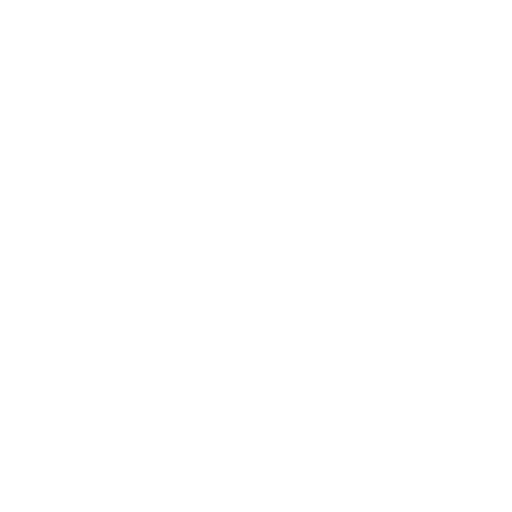
t = 0.00 s
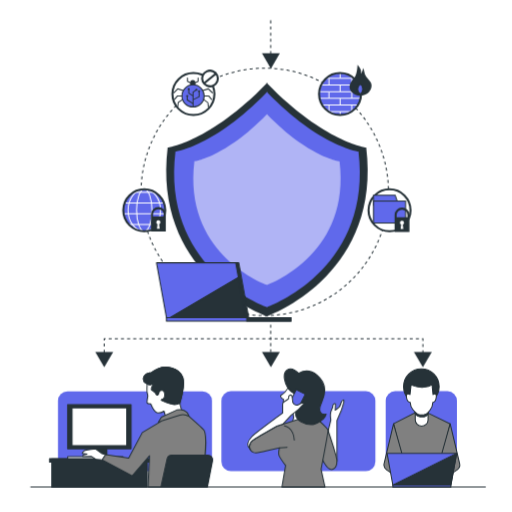
t = 1.00 s
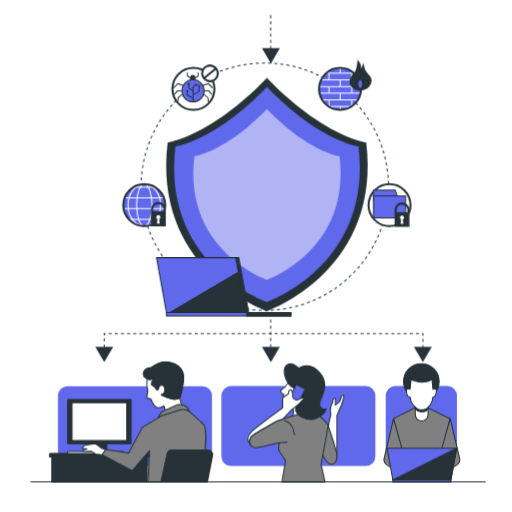
t = 2.50 s
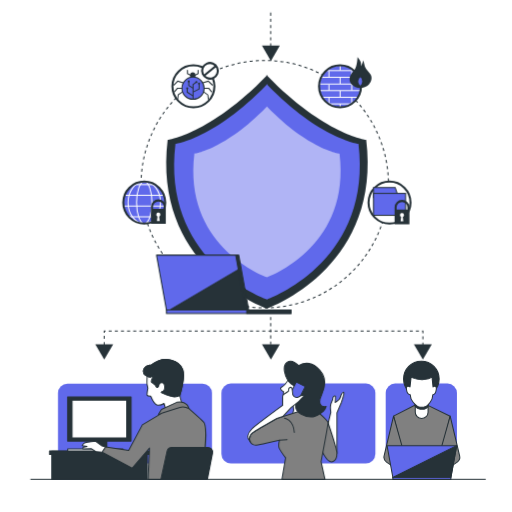
t = 3.25 s
t = 4.75 s: frame unchanged from t = 3.25 s, image omitted
t = 5.50 s: frame unchanged from t = 2.50 s, image omitted

The animated SVG that drew these frames (rendered in a browser with its animation timeline set to each time). Animation: 5 CSS @keyframes rules; one cycle of 7.00 s, repeats indefinitely.

<svg class="animated" id="freepik_stories-endpoint" xmlns="http://www.w3.org/2000/svg" viewBox="0 0 500 500" version="1.1" xmlns:xlink="http://www.w3.org/1999/xlink" xmlns:svgjs="http://svgjs.com/svgjs"><style>svg#freepik_stories-endpoint:not(.animated) .animable {opacity: 0;}svg#freepik_stories-endpoint.animated #freepik--character-4--inject-2 {animation: 1s 1 forwards cubic-bezier(.36,-0.01,.5,1.38) slideLeft,6s Infinite  linear floating;animation-delay: 0s,1s;}svg#freepik_stories-endpoint.animated #freepik--character-3--inject-2 {animation: 1s 1 forwards cubic-bezier(.36,-0.01,.5,1.38) slideUp,6s Infinite  linear floating;animation-delay: 0s,1s;}svg#freepik_stories-endpoint.animated #freepik--characters-2--inject-2 {animation: 1s 1 forwards cubic-bezier(.36,-0.01,.5,1.38) slideRight,6s Infinite  linear floating;animation-delay: 0s,1s;}svg#freepik_stories-endpoint.animated #freepik--Shield--inject-2 {animation: 1s 1 forwards cubic-bezier(.36,-0.01,.5,1.38) zoomIn,6s Infinite  linear floating;animation-delay: 0s,1s;}svg#freepik_stories-endpoint.animated #freepik--Device--inject-2 {animation: 1s 1 forwards cubic-bezier(.36,-0.01,.5,1.38) slideRight,6s Infinite  linear floating;animation-delay: 0s,1s;}            @keyframes slideLeft {                0% {                    opacity: 0;                    transform: translateX(-30px);                }                100% {                    opacity: 1;                    transform: translateX(0);                }            }                    @keyframes floating {                0% {                    opacity: 1;                    transform: translateY(0px);                }                50% {                    transform: translateY(-10px);                }                100% {                    opacity: 1;                    transform: translateY(0px);                }            }                    @keyframes slideUp {                0% {                    opacity: 0;                    transform: translateY(30px);                }                100% {                    opacity: 1;                    transform: inherit;                }            }                    @keyframes slideRight {                0% {                    opacity: 0;                    transform: translateX(30px);                }                100% {                    opacity: 1;                    transform: translateX(0);                }            }                    @keyframes zoomIn {                0% {                    opacity: 0;                    transform: scale(0.5);                }                100% {                    opacity: 1;                    transform: scale(1);                }            }        .animator-hidden { display: none; }</style><g id="freepik--background-simple--inject-2" class="animable animator-hidden" style="transform-origin: 258.181px 240.284px;"><path d="M202.22,15c-34,5.45-66.68,17.42-94.14,38.58-40.18,31-62.47,77.28-64.79,127.63-1.54,33.24,6.4,65.65,16,97.21,12.33,40.6,20.29,86.85,46,121.55,40.09,54,117.59,76.78,182.4,67.11,41.87-6.24,86.11-30,99-73,4.77-15.91,7.1-33,15.25-47.71,9.76-17.62,27.48-27.91,40.93-42.26,16.61-17.72,23.31-39.8,27.45-63.16,9.59-54.16-4.58-113.7-37.65-157.66-36.12-48-94.75-65.55-152.07-70.56C254.89,10.43,228.18,10.79,202.22,15Z" style="fill: #6069EB; transform-origin: 258.181px 240.284px;" id="elokoysokqvh" class="animable"></path><g id="elzyruo7tyxhf"><path d="M202.22,15c-34,5.45-66.68,17.42-94.14,38.58-40.18,31-62.47,77.28-64.79,127.63-1.54,33.24,6.4,65.65,16,97.21,12.33,40.6,20.29,86.85,46,121.55,40.09,54,117.59,76.78,182.4,67.11,41.87-6.24,86.11-30,99-73,4.77-15.91,7.1-33,15.25-47.71,9.76-17.62,27.48-27.91,40.93-42.26,16.61-17.72,23.31-39.8,27.45-63.16,9.59-54.16-4.58-113.7-37.65-157.66-36.12-48-94.75-65.55-152.07-70.56C254.89,10.43,228.18,10.79,202.22,15Z" style="fill: rgb(255, 255, 255); opacity: 0.7; transform-origin: 258.181px 240.284px;" class="animable" id="elh4t78ww8lx4"></path></g></g><g id="freepik--character-4--inject-2" class="animable animator-active" style="transform-origin: 411.959px 417.885px;"><rect x="376.65" y="382.06" width="69.56" height="78.01" rx="9.25" style="fill: #6069EB; transform-origin: 411.43px 421.065px;" id="elsjaq5hitlc" class="animable"></rect><circle cx="411.46" cy="377.57" r="17.39" style="fill: rgb(38, 50, 56); stroke: rgb(38, 50, 56); stroke-linecap: round; stroke-linejoin: round; transform-origin: 411.46px 377.57px;" id="elbrtnsn41nod" class="animable"></circle><polygon points="408.5 401.41 384.31 413.85 394.91 455.55 429.47 455.55 439.6 413.85 414.26 401.64 408.5 401.41" style="fill: gray; stroke: rgb(38, 50, 56); stroke-linecap: round; stroke-linejoin: round; transform-origin: 411.955px 428.48px;" id="el2lint22pbq1" class="animable"></polygon><path d="M384.31,413.85l-9.23,38.84a5.64,5.64,0,0,0,2.3,6l12.23,8.4H397l-8.75-15.44,4.38-8.29Z" style="fill: gray; stroke: rgb(38, 50, 56); stroke-linecap: round; stroke-linejoin: round; transform-origin: 385.959px 440.47px;" id="elf35szjqbde" class="animable"></path><path d="M439.6,413.85l9.24,38.84a5.66,5.66,0,0,1-2.3,6l-12.23,8.4h-7.38l8.76-15.44-4.38-8.29Z" style="fill: gray; stroke: rgb(38, 50, 56); stroke-linecap: round; stroke-linejoin: round; transform-origin: 437.965px 440.47px;" id="eleoxjrnqc3yw" class="animable"></path><path d="M411.73,416.16h0a6.22,6.22,0,0,1-6.22-6.22V394.73H418v15.21A6.23,6.23,0,0,1,411.73,416.16Z" style="fill: rgb(255, 255, 255); stroke: rgb(38, 50, 56); stroke-linecap: round; stroke-linejoin: round; transform-origin: 411.755px 405.445px;" id="elo2g8g3oz51" class="animable"></path><path d="M405.51,404.45a9.47,9.47,0,0,0,4.76,2.61h0a15.85,15.85,0,0,0,1.87.1,19.19,19.19,0,0,0,2.05-.1V407a7.72,7.72,0,0,0,3.76-2.29v-10H405.51Z" style="fill: rgb(38, 50, 56); stroke: rgb(38, 50, 56); stroke-linecap: round; stroke-linejoin: round; transform-origin: 411.73px 400.935px;" id="eldiegiiz2zjo" class="animable"></path><path d="M422.87,385.29l-1.05-9.91c-1.8,2.14-6.9,2.75-9.68,2.92-3.06-.17-8.65-.78-10.62-2.92l-1.16,9.91s-4.14-2.54-3.45,2.53,3.68,5.07,3.68,5.07a11.84,11.84,0,0,0,3,7.6c1.65,2,4.4,4.36,6.68,4.6h0a14.83,14.83,0,0,0,1.87.09,17.93,17.93,0,0,0,2.05-.09V405c2-.28,4.31-2.65,5.74-4.55a12.6,12.6,0,0,0,2.73-7.6s2.73,0,3.36-5.07S422.87,385.29,422.87,385.29Z" style="fill: rgb(255, 255, 255); stroke: rgb(38, 50, 56); stroke-linecap: round; stroke-linejoin: round; transform-origin: 411.462px 390.281px;" id="elia68xew0h98" class="animable"></path><rect x="383.62" y="473.75" width="56.67" height="1.84" style="fill: #6069EB; stroke: rgb(38, 50, 56); stroke-linecap: round; stroke-linejoin: round; transform-origin: 411.955px 474.67px;" id="ele5vleohs5yi" class="animable"></rect><polygon points="440.3 473.75 383.62 473.75 377.96 442.65 445.96 442.65 440.3 473.75" style="fill: #6069EB; stroke: rgb(38, 50, 56); stroke-linecap: round; stroke-linejoin: round; transform-origin: 411.96px 458.2px;" id="elgi36wtqrfoe" class="animable"></polygon><polygon points="440.3 473.75 445.96 442.65 383.62 473.75 440.3 473.75" style="fill: rgb(38, 50, 56); stroke: rgb(38, 50, 56); stroke-linecap: round; stroke-linejoin: round; transform-origin: 414.79px 458.2px;" id="elgcnwcgiyd6t" class="animable"></polygon></g><g id="freepik--character-3--inject-2" class="animable" style="transform-origin: 291.42px 417.944px;"><rect x="216.23" y="382.06" width="150.38" height="78.01" rx="9.25" style="fill: #6069EB; transform-origin: 291.42px 421.065px;" id="elg6hdpy4fk6" class="animable"></rect><path d="M281.75,377s-.28,2.55-3.4,5.95-4.82,2.55-4.26,4.25,2.84,2.84,2.84,2.84-.85,10.21.85,12.19,8.5,1.13,8.5,1.13,1.14,4.82-.28,7.94-1.13,4.54-1.13,4.54,11.9-2.84,14.17-5.1-1.41-14.18,1.14-24.39S285.15,373.26,281.75,377Z" style="fill: rgb(255, 255, 255); stroke: rgb(38, 50, 56); stroke-linecap: round; stroke-linejoin: round; transform-origin: 287.208px 395.635px;" id="el0pmg98jy9e7" class="animable"></path><path d="M329.09,450.09v-39.4l4.26-9.93s2.55-7.37,2.55-9.07-1.14-1.42-2.27.85-1.13,3.69-2.27,4.82a42.23,42.23,0,0,1-4,3.12s.29-4.82.29-5.67-1.42-1.14-2.27.57.57.85-1.42,4.53-.85,10.21-.85,10.21-5.95,24.95-7.37,29.2-.85,9.64,5.67,12.47S329.09,450.09,329.09,450.09Z" style="fill: rgb(255, 255, 255); stroke: rgb(38, 50, 56); stroke-linecap: round; stroke-linejoin: round; transform-origin: 325.501px 421.658px;" id="elerw0p9zufd9" class="animable"></path><path d="M320.31,420s8.78,26,8.78,30c0,7.37-4,9.64-7.37,7.94S314.07,447,314.07,447,318,421.74,320.31,420Z" style="fill: gray; stroke: rgb(38, 50, 56); stroke-linecap: round; stroke-linejoin: round; transform-origin: 321.58px 439.238px;" id="el7804q8z0avq" class="animable"></path><path d="M247.73,441.87s2.27.85,6.52-.28S273,437.33,273,437.33s-1.42,5.39-.28,7.94,6.23,9.36,6.23,9.36l-3.58,21h42l-3.79-17.28s7.09-37.14,6.81-38.27-8.51-9.92-11.63-11.06-14.46-.56-14.46-.56l-23.81,7.65S250.56,427.41,246.88,430,241.77,439,247.73,441.87Z" style="fill: gray; stroke: rgb(38, 50, 56); stroke-linecap: round; stroke-linejoin: round; transform-origin: 282.042px 441.971px;" id="elh8wdt8n8tke" class="animable"></path><line x1="272.96" y1="437.33" x2="280.33" y2="436.77" style="fill: none; stroke: rgb(38, 50, 56); stroke-linecap: round; stroke-linejoin: round; transform-origin: 276.645px 437.05px;" id="ela2gl139yhfs" class="animable"></line><path d="M277.78,415.79s8.79,1.13,9.64,13.89" style="fill: none; stroke: rgb(38, 50, 56); stroke-linecap: round; stroke-linejoin: round; transform-origin: 282.6px 422.735px;" id="elwpcfixqa8up" class="animable"></path><path d="M291.67,364.47s-6.24-6.8-11.34-3.12-2,13,.85,17.58,8.79,6.52,9.64,7.94-2,12.47-2,18.15,9.07,9.63,15,9.63,12.76-5.95,13.61-7.65a21.72,21.72,0,0,0,1.13-2.55s-5.67,1.42-6.23-4.25,4.82-9.36,4.82-19.28S305.28,357.1,291.67,364.47Z" style="fill: rgb(38, 50, 56); stroke: rgb(38, 50, 56); stroke-linecap: round; stroke-linejoin: round; transform-origin: 298.082px 387.454px;" id="elt572bcauoe" class="animable"></path><g id="elt0qehz0vgcb"><rect x="284.58" y="381.77" width="9.92" height="18.71" style="fill: #6069EB; stroke: rgb(38, 50, 56); stroke-linecap: round; stroke-linejoin: round; transform-origin: 289.54px 391.125px; transform: rotate(26.86deg);" class="animable" id="el73c89dlf85o"></rect></g><path d="M246.88,430c3.68-2.55,23.53-13.89,23.53-13.89l5.81-1.86c4.75-5,8.36-8.91,8.36-8.91s7.37-5.67,7.94-6.52a38.71,38.71,0,0,1,3.4-3.69c1.14-1.13,2-1.7-.56-1.42s-4,2-6,2-3.4-2.84-3.4-2.84-.57-6.8-1.42-7.08-2.55.56-2.55,1.7a7,7,0,0,1-.28,2,41,41,0,0,0-4.82,3.4c-1.14,1.14-.85,2.27-.85,3.69v6.8s-27.12,19.94-30,23c-6.51,6.72-3.73,10.29-1.81,12.23C242.84,435.46,244.3,431.75,246.88,430Z" style="fill: rgb(255, 255, 255); stroke: rgb(38, 50, 56); stroke-linecap: round; stroke-linejoin: round; transform-origin: 269.497px 412.173px;" id="elpwnw8upi8g" class="animable"></path></g><g id="freepik--characters-2--inject-2" class="animable" style="transform-origin: 127.978px 417.078px;"><rect x="56.59" y="382.06" width="150.38" height="78.01" rx="9.25" style="fill: #6069EB; transform-origin: 131.78px 421.065px;" id="elh7ftv1dhblv" class="animable"></rect><rect x="50.54" y="448.06" width="93.25" height="27.53" style="fill: rgb(38, 50, 56); stroke: rgb(38, 50, 56); stroke-linecap: round; stroke-linejoin: round; transform-origin: 97.165px 461.825px;" id="elm89280uo0v" class="animable"></rect><rect x="92.67" y="436.52" width="11.67" height="12.33" style="fill: rgb(38, 50, 56); stroke: rgb(38, 50, 56); stroke-linecap: round; stroke-linejoin: round; transform-origin: 98.505px 442.685px;" id="elq98uytmo2dk" class="animable"></rect><rect x="66" y="395.19" width="62" height="43" style="fill: rgb(38, 50, 56); stroke: rgb(38, 50, 56); stroke-linecap: round; stroke-linejoin: round; transform-origin: 97px 416.69px;" id="elkto2cl9oa5g" class="animable"></rect><rect x="70.33" y="398.19" width="53.35" height="37" style="fill: rgb(255, 255, 255); stroke: rgb(38, 50, 56); stroke-linecap: round; stroke-linejoin: round; transform-origin: 97.005px 416.69px;" id="elhug7y8g9b6e" class="animable"></rect><rect x="66.12" y="446" width="54.03" height="2.33" style="fill: rgb(255, 255, 255); stroke: rgb(38, 50, 56); stroke-linecap: round; stroke-linejoin: round; transform-origin: 93.135px 447.165px;" id="eltni21hgyumq" class="animable"></rect><rect x="48.33" y="447.86" width="97.67" height="3.33" style="fill: rgb(38, 50, 56); stroke: rgb(38, 50, 56); stroke-linecap: round; stroke-linejoin: round; transform-origin: 97.165px 449.525px;" id="elkjfywwwtcrc" class="animable"></rect><path d="M147.88,363.87s-6.66.35-7.72,4.91,3.51,6,3.51,6-.35,7.37,0,8.42a29.32,29.32,0,0,1,.7,3.5s-1.05,5.61-.7,6.67,3.51,1.05,3.51,1.05,3.5,8.41,6.66,8.77,6.31-1.76,6.31-1.76L161.9,407s17.54-5.61,16.49-5.26-2.81-8.06-2.81-8.06,5.61-17.18,2.81-25.25S160.85,353.35,147.88,363.87Z" style="fill: rgb(255, 255, 255); stroke: rgb(38, 50, 56); stroke-linecap: round; stroke-linejoin: round; transform-origin: 159.587px 382.778px;" id="elazhopnb28vb" class="animable"></path><path d="M159.1,389.47a2.41,2.41,0,0,0-1.75,1.4s9.81,4.56,13.32,4.21a21.19,21.19,0,0,0,4.94-1.27l0-.13s5.61-17.18,2.81-25.25-17.54-15.08-30.51-4.56c0,0-6.66.35-7.72,4.91s3.51,6,3.51,6,2.45,1.4,3.51,1.05A13.21,13.21,0,0,0,150,374s-3.15,6-2.1,6.66,3.86,3.16,3.86,3.16,1.4,3.15,2.45,1.75.55-1.62,1.4-3.15a2.73,2.73,0,0,1,4.94,1C161.23,386.3,160.5,389.12,159.1,389.47Z" style="fill: rgb(38, 50, 56); stroke: rgb(38, 50, 56); stroke-linecap: round; stroke-linejoin: round; transform-origin: 159.617px 376.827px;" id="ell8jx87kkyp8" class="animable"></path><path d="M172.67,400.33l-15,7-3,5,26.66-6.67,3.34,1S182.67,398,172.67,400.33Z" style="fill: gray; stroke: rgb(38, 50, 56); stroke-linecap: round; stroke-linejoin: round; transform-origin: 169.67px 406.131px;" id="el8s3j8aoq6bc" class="animable"></path><path d="M146,445l-1.27,30.6H196.5c1.1-7.07,7.09-47.36,2.83-55.26-.85-1.58-14.66-13.67-14.66-13.67s-4.67-2.67-9-1.33-17,5.33-17,5.33L139,422.33l-13.33,25L103,444l-3.33,5L129,464.66Z" style="fill: gray; stroke: rgb(38, 50, 56); stroke-linecap: round; stroke-linejoin: round; transform-origin: 150.255px 440.282px;" id="eltj2t84einwf" class="animable"></path><path d="M99.67,443l-6.34-4.66s-10,1-11.33,2a4.68,4.68,0,0,0-1.67,2.33l4.67.67-4,1V446l8-.33,5,3,5.67.33,3.33-5Z" style="fill: rgb(255, 255, 255); stroke: rgb(38, 50, 56); stroke-linecap: round; stroke-linejoin: round; transform-origin: 91.665px 443.67px;" id="elbjaxlxmxvjj" class="animable"></path><path d="M202.54,475.59l5-25.65a4.71,4.71,0,0,0-4.62-5.61H167.78a4.69,4.69,0,0,0-4.59,3.69l-6.07,27.57Z" style="fill: rgb(38, 50, 56); stroke: rgb(38, 50, 56); stroke-linecap: round; stroke-linejoin: round; transform-origin: 182.373px 459.96px;" id="elxk7dybha5z" class="animable"></path></g><g id="freepik--Shield--inject-2" class="animable" style="transform-origin: 252.005px 247.715px;"><line x1="264.29" y1="19.84" x2="264.29" y2="64.49" style="fill: none; stroke: rgb(38, 50, 56); stroke-miterlimit: 10; stroke-dasharray: 3; transform-origin: 264.29px 42.165px;" id="elvi5b35xcedk" class="animable"></line><polygon points="264.5 67.03 273.23 51.9 255.76 51.9 264.5 67.03" style="fill: rgb(38, 50, 56); transform-origin: 264.495px 59.465px;" id="elnwyx8e4wsc" class="animable"></polygon><circle cx="258.49" cy="187.32" r="120.79" style="fill: none; stroke: rgb(38, 50, 56); stroke-miterlimit: 10; stroke-dasharray: 3.01178, 3.01178; transform-origin: 258.49px 187.32px;" id="elq3mo9uysy1" class="animable"></circle><line x1="264.29" y1="317.01" x2="264.29" y2="349.69" style="fill: none; stroke: rgb(38, 50, 56); stroke-miterlimit: 10; stroke-dasharray: 3; transform-origin: 264.29px 333.35px;" id="el2cae0cb91d8" class="animable"></line><polyline points="101.73 350.44 101.73 330.78 412.93 330.78 412.93 356.03" style="fill: none; stroke: rgb(38, 50, 56); stroke-miterlimit: 10; stroke-dasharray: 3; transform-origin: 257.33px 343.405px;" id="elkobdmsxlfc" class="animable"></polyline><polygon points="101.75 358.72 110.48 343.59 93.01 343.59 101.75 358.72" style="fill: rgb(38, 50, 56); transform-origin: 101.745px 351.155px;" id="elpfc8mdsk7gj" class="animable"></polygon><polygon points="264.5 358.72 273.23 343.59 255.76 343.59 264.5 358.72" style="fill: rgb(38, 50, 56); transform-origin: 264.495px 351.155px;" id="elx73lo5jjzbd" class="animable"></polygon><polygon points="412.89 358.72 421.63 343.59 404.16 343.59 412.89 358.72" style="fill: rgb(38, 50, 56); transform-origin: 412.895px 351.155px;" id="eluhbqw5h2ns" class="animable"></polygon><path d="M357.58,144S316.63,138.66,261,81.41v-.79l-.39.39-.38-.39v.79C204.64,138.66,163.68,144,163.68,144c-14.59,119.92,86.75,161,96.57,164.72V309l.38-.14.39.14v-.28C270.84,305,372.18,263.87,357.58,144Z" style="fill: rgb(38, 50, 56); transform-origin: 260.631px 194.81px;" id="elt15kxfh3ue" class="animable"></path><path d="M350,147.91S312.27,143,261,90.23V89.5l-.36.37-.35-.37v.73c-51.28,52.8-89,57.68-89,57.68-13.46,110.58,80,148.49,89,151.9v.26l.35-.13.36.13v-.26C270.05,296.4,363.49,258.49,350,147.91Z" style="fill: #6069EB; transform-origin: 260.648px 194.785px;" id="elbgnl8u8xm8h" class="animable"></path><g id="elvxcjbz22eu"><path d="M331.54,157.61s-30-3.87-70.63-45.75v-.57c-.09.09-.18.19-.28.28l-.28-.28v.57c-40.67,41.88-70.62,45.75-70.62,45.75-10.68,87.7,63.44,117.77,70.62,120.47v.21l.28-.11.28.11v-.21C268.1,275.38,342.21,245.31,331.54,157.61Z" style="fill: rgb(255, 255, 255); opacity: 0.5; transform-origin: 260.634px 194.79px;" class="animable" id="eld2ygfg74ze"></path></g><circle cx="188.83" cy="91.79" r="20.5" style="fill: rgb(255, 255, 255); stroke: rgb(38, 50, 56); stroke-miterlimit: 10; stroke-width: 2px; transform-origin: 188.83px 91.79px;" id="eluvxb7qlmjv" class="animable"></circle><path d="M190.77,86.42h-5.16V80.74a2.59,2.59,0,0,1,2.58-2.58h0a2.58,2.58,0,0,1,2.58,2.58Z" style="fill: rgb(38, 50, 56); transform-origin: 188.19px 82.29px;" id="elhdi15xotpk6" class="animable"></path><path d="M187.42,82.28a.53.53,0,0,1-.24-.06l-4.38-2.33a.48.48,0,0,1-.27-.44V76.1a.5.5,0,0,1,.5-.5.5.5,0,0,1,.5.5v3.05l4.12,2.18a.5.5,0,0,1-.23,1Z" style="fill: rgb(38, 50, 56); transform-origin: 185.288px 78.9714px;" id="els84re2u3vm" class="animable"></path><path d="M189,82.28a.5.5,0,0,1-.24-1l4.12-2.18V76.1a.5.5,0,0,1,.5-.5.5.5,0,0,1,.5.5v3.35a.49.49,0,0,1-.26.44l-4.39,2.33A.46.46,0,0,1,189,82.28Z" style="fill: rgb(38, 50, 56); transform-origin: 191.124px 78.9469px;" id="elkkq5d7g9ayf" class="animable"></path><circle cx="188.45" cy="93.64" r="10.84" style="fill: #6069EB; stroke: rgb(38, 50, 56); stroke-miterlimit: 10; transform-origin: 188.45px 93.64px;" id="el49vns7f2lra" class="animable"></circle><path d="M169.62,91.05a.51.51,0,0,1-.36-.15.51.51,0,0,1,0-.71l3.87-3.87a.51.51,0,0,1,.5-.12l5.28,1.55a.5.5,0,0,1-.28,1l-5-1.47L170,90.9A.5.5,0,0,1,169.62,91.05Z" style="fill: rgb(38, 50, 56); transform-origin: 174.203px 88.6144px;" id="eligr7wktsoi" class="animable"></path><path d="M170.39,97.5a.5.5,0,0,1-.38-.82l2.84-3.36a.49.49,0,0,1,.38-.18h4.38a.5.5,0,0,1,.5.5.5.5,0,0,1-.5.5h-4.15l-2.69,3.18A.49.49,0,0,1,170.39,97.5Z" style="fill: rgb(38, 50, 56); transform-origin: 174.002px 95.32px;" id="el6npfxbijjb3" class="animable"></path><path d="M173.49,104.72h-.07a.51.51,0,0,1-.43-.56l.52-4.13a.51.51,0,0,1,.2-.35l4.06-2.85a.51.51,0,0,1,.7.12.5.5,0,0,1-.12.7l-3.88,2.73-.49,3.9A.5.5,0,0,1,173.49,104.72Z" style="fill: rgb(38, 50, 56); transform-origin: 175.775px 100.73px;" id="elzzls36cocu" class="animable"></path><path d="M207.29,91.05a.51.51,0,0,1-.36-.15l-3.66-3.66-5,1.52a.5.5,0,1,1-.29-1l5.3-1.6a.49.49,0,0,1,.5.12l3.87,3.87a.51.51,0,0,1,0,.71A.5.5,0,0,1,207.29,91.05Z" style="fill: rgb(38, 50, 56); transform-origin: 202.698px 88.5928px;" id="elwpr2li5yilg" class="animable"></path><path d="M206.51,97.5a.49.49,0,0,1-.38-.18l-2.69-3.18h-4.15a.5.5,0,0,1-.5-.5.5.5,0,0,1,.5-.5h4.38a.53.53,0,0,1,.39.18l2.83,3.36a.49.49,0,0,1-.06.7A.47.47,0,0,1,206.51,97.5Z" style="fill: rgb(38, 50, 56); transform-origin: 202.9px 95.32px;" id="elns58suac89" class="animable"></path><path d="M203.41,104.72a.5.5,0,0,1-.49-.44l-.49-3.91-3.85-2.77a.5.5,0,1,1,.58-.81l4,2.9a.51.51,0,0,1,.21.34l.51,4.13a.5.5,0,0,1-.43.56Z" style="fill: rgb(38, 50, 56); transform-origin: 201.109px 100.695px;" id="elec56k8a5ace" class="animable"></path><polygon points="188.95 104.48 187.95 104.48 187.95 89.68 191.25 87.3 191.84 88.11 188.95 90.2 188.95 104.48" style="fill: rgb(38, 50, 56); transform-origin: 189.895px 95.89px;" id="el2xwen19mwed" class="animable"></polygon><polygon points="188.93 97.7 188.49 96.81 193.88 94.11 193.88 89.26 194.88 89.26 194.88 94.73 188.93 97.7" style="fill: rgb(38, 50, 56); transform-origin: 191.685px 93.48px;" id="el649bfggbzim" class="animable"></polygon><polygon points="188.19 94.07 183.82 91.34 183.82 86.94 184.82 86.94 184.82 90.79 188.72 93.22 188.19 94.07" style="fill: rgb(38, 50, 56); transform-origin: 186.27px 90.505px;" id="elk3x9bh5ufve" class="animable"></polygon><polygon points="188.18 101.55 182.27 97.79 182.27 93.9 183.27 93.9 183.27 97.24 188.72 100.7 188.18 101.55" style="fill: rgb(38, 50, 56); transform-origin: 185.495px 97.725px;" id="elrvbduq23i5n" class="animable"></polygon><circle cx="184.25" cy="86.98" r="1.02" style="fill: rgb(38, 50, 56); transform-origin: 184.25px 86.98px;" id="elfydr8hgup7i" class="animable"></circle><circle cx="191.74" cy="87.64" r="1.02" style="fill: rgb(38, 50, 56); transform-origin: 191.74px 87.64px;" id="elfg4626zpcti" class="animable"></circle><path d="M195.31,89.16a1,1,0,1,1-1-1A1,1,0,0,1,195.31,89.16Z" style="fill: rgb(38, 50, 56); transform-origin: 194.31px 89.16px;" id="ellcerikgrgsq" class="animable"></path><path d="M183.8,93.76a1,1,0,1,1-1-1A1,1,0,0,1,183.8,93.76Z" style="fill: rgb(38, 50, 56); transform-origin: 182.8px 93.76px;" id="elsxlzsni6fcg" class="animable"></path><g id="elalpmrtoz67j"><circle cx="205" cy="76.62" r="7.67" style="fill: rgb(255, 255, 255); stroke: rgb(38, 50, 56); stroke-miterlimit: 10; stroke-width: 2px; transform-origin: 205px 76.62px; transform: rotate(-68.81deg);" class="animable" id="ela1gqlezhrrh"></circle></g><line x1="199.33" y1="81.29" x2="210.67" y2="71.95" style="fill: none; stroke: rgb(38, 50, 56); stroke-miterlimit: 10; stroke-width: 2px; transform-origin: 205px 76.62px;" id="elbrhozus5mr" class="animable"></line><circle cx="332.02" cy="91.79" r="20.5" style="fill: #6069EB; transform-origin: 332.02px 91.79px;" id="el5mt7ajq0h86" class="animable"></circle><path d="M343.44,108.86l-.15.09" style="fill: none; stroke: rgb(255, 255, 255); stroke-miterlimit: 10; transform-origin: 343.365px 108.905px;" id="elk9ut8gnqhic" class="animable"></path><path d="M320.92,109a20.42,20.42,0,0,0,11.19,3.34" style="fill: none; stroke: rgb(255, 255, 255); stroke-miterlimit: 10; transform-origin: 326.515px 110.67px;" id="el74n793mmje4" class="animable"></path><path d="M350.58,83a20.61,20.61,0,0,0-4.9-6.5" style="fill: none; stroke: rgb(255, 255, 255); stroke-miterlimit: 10; transform-origin: 348.13px 79.75px;" id="el5jvu2x7o6pg" class="animable"></path><path d="M343.29,109a20.39,20.39,0,0,1-11.18,3.34" style="fill: none; stroke: rgb(255, 255, 255); stroke-miterlimit: 10; transform-origin: 337.7px 110.67px;" id="elkcts3jfbj1k" class="animable"></path><path d="M343.44,108.86a20.57,20.57,0,0,0,6.15-6.41" style="fill: none; stroke: rgb(255, 255, 255); stroke-miterlimit: 10; transform-origin: 346.515px 105.655px;" id="elh2f4vl5jcu" class="animable"></path><path d="M349.59,102.45a20.17,20.17,0,0,0,2.59-6.5" style="fill: none; stroke: rgb(255, 255, 255); stroke-miterlimit: 10; transform-origin: 350.885px 99.2px;" id="elsp5ktkcjf1" class="animable"></path><path d="M320.92,109a20.58,20.58,0,0,1-6.3-6.5" style="fill: none; stroke: rgb(255, 255, 255); stroke-miterlimit: 10; transform-origin: 317.77px 105.75px;" id="eln19odsuq74" class="animable"></path><path d="M318.53,76.45a20.42,20.42,0,0,1,13.58-5.16" style="fill: none; stroke: rgb(255, 255, 255); stroke-miterlimit: 10; transform-origin: 325.32px 73.87px;" id="elbskaudvhl55" class="animable"></path><path d="M345.68,76.45a20.42,20.42,0,0,0-13.57-5.16" style="fill: none; stroke: rgb(255, 255, 255); stroke-miterlimit: 10; transform-origin: 338.895px 73.87px;" id="ele123rutoj6n" class="animable"></path><path d="M352.18,96a20.38,20.38,0,0,0,.43-4.16,20.14,20.14,0,0,0-.15-2.34" style="fill: none; stroke: rgb(255, 255, 255); stroke-miterlimit: 10; transform-origin: 352.395px 92.75px;" id="el815zaf0be2" class="animable"></path><path d="M350.58,83a20.15,20.15,0,0,1,1.88,6.5" style="fill: none; stroke: rgb(255, 255, 255); stroke-miterlimit: 10; transform-origin: 351.52px 86.25px;" id="elndbwsm2ilv" class="animable"></path><path d="M312,96a20.38,20.38,0,0,1-.42-4.16,20.14,20.14,0,0,1,.14-2.34" style="fill: none; stroke: rgb(255, 255, 255); stroke-miterlimit: 10; transform-origin: 311.79px 92.75px;" id="el73lyyuvei59" class="animable"></path><path d="M318.53,76.45a20.61,20.61,0,0,0-4.9,6.5" style="fill: none; stroke: rgb(255, 255, 255); stroke-miterlimit: 10; transform-origin: 316.08px 79.7px;" id="elg9hvm97m7t" class="animable"></path><path d="M313.63,83a20.41,20.41,0,0,0-1.88,6.5" style="fill: none; stroke: rgb(255, 255, 255); stroke-miterlimit: 10; transform-origin: 312.69px 86.25px;" id="elkzj0xz61ppj" class="animable"></path><path d="M312,96a20.4,20.4,0,0,0,2.59,6.5" style="fill: none; stroke: rgb(255, 255, 255); stroke-miterlimit: 10; transform-origin: 313.295px 99.25px;" id="el70dlh4mfeeu" class="animable"></path><line x1="332.11" y1="76.45" x2="345.68" y2="76.45" style="fill: none; stroke: rgb(255, 255, 255); stroke-miterlimit: 10; transform-origin: 338.895px 76.45px;" id="eldt3ertkyk2l" class="animable"></line><line x1="318.53" y1="76.45" x2="332.11" y2="76.45" style="fill: none; stroke: rgb(255, 255, 255); stroke-miterlimit: 10; transform-origin: 325.32px 76.45px;" id="el9ica80o4dze" class="animable"></line><line x1="350.58" y1="82.95" x2="313.63" y2="82.95" style="fill: none; stroke: rgb(255, 255, 255); stroke-miterlimit: 10; transform-origin: 332.105px 82.95px;" id="elet9y5u7wx7" class="animable"></line><line x1="352.46" y1="89.45" x2="311.75" y2="89.45" style="fill: none; stroke: rgb(255, 255, 255); stroke-miterlimit: 10; transform-origin: 332.105px 89.45px;" id="ellt0v8bbjya" class="animable"></line><line x1="343.44" y1="95.95" x2="352.18" y2="95.95" style="fill: none; stroke: rgb(255, 255, 255); stroke-miterlimit: 10; transform-origin: 347.81px 95.95px;" id="ellleruht1zi" class="animable"></line><line x1="321.19" y1="95.95" x2="312.03" y2="95.95" style="fill: none; stroke: rgb(255, 255, 255); stroke-miterlimit: 10; transform-origin: 316.61px 95.95px;" id="eldgr2uk6qudv" class="animable"></line><line x1="343.44" y1="95.95" x2="321.19" y2="95.95" style="fill: none; stroke: rgb(255, 255, 255); stroke-miterlimit: 10; transform-origin: 332.315px 95.95px;" id="elg6m1k941hr4" class="animable"></line><line x1="349.59" y1="102.45" x2="314.62" y2="102.45" style="fill: none; stroke: rgb(255, 255, 255); stroke-miterlimit: 10; transform-origin: 332.105px 102.45px;" id="elmjr1vbfw3" class="animable"></line><line x1="343.29" y1="108.95" x2="343.44" y2="108.95" style="fill: none; stroke: rgb(255, 255, 255); stroke-miterlimit: 10; transform-origin: 343.365px 108.95px;" id="elu9o9lzvxmln" class="animable"></line><line x1="332.11" y1="108.95" x2="343.29" y2="108.95" style="fill: none; stroke: rgb(255, 255, 255); stroke-miterlimit: 10; transform-origin: 337.7px 108.95px;" id="elzn7et11ofa" class="animable"></line><line x1="321.19" y1="108.95" x2="320.92" y2="108.95" style="fill: none; stroke: rgb(255, 255, 255); stroke-miterlimit: 10; transform-origin: 321.055px 108.95px;" id="eles48nwybkus" class="animable"></line><line x1="332.11" y1="108.95" x2="321.19" y2="108.95" style="fill: none; stroke: rgb(255, 255, 255); stroke-miterlimit: 10; transform-origin: 326.65px 108.95px;" id="elt72unwss4o" class="animable"></line><line x1="332.11" y1="76.45" x2="332.11" y2="71.29" style="fill: none; stroke: rgb(255, 255, 255); stroke-miterlimit: 10; transform-origin: 332.11px 73.87px;" id="elbxlp5gtwjv8" class="animable"></line><line x1="343.44" y1="76.95" x2="343.44" y2="82.95" style="fill: none; stroke: rgb(255, 255, 255); stroke-miterlimit: 10; transform-origin: 343.44px 79.95px;" id="ele6llk3dfyqf" class="animable"></line><line x1="321.19" y1="76.95" x2="321.19" y2="82.95" style="fill: none; stroke: rgb(255, 255, 255); stroke-miterlimit: 10; transform-origin: 321.19px 79.95px;" id="elpykoef8atir" class="animable"></line><line x1="332.11" y1="83.2" x2="332.11" y2="89.38" style="fill: none; stroke: rgb(255, 255, 255); stroke-miterlimit: 10; transform-origin: 332.11px 86.29px;" id="eltjd1yi8b9nr" class="animable"></line><line x1="343.44" y1="95.95" x2="343.44" y2="89.98" style="fill: none; stroke: rgb(255, 255, 255); stroke-miterlimit: 10; transform-origin: 343.44px 92.965px;" id="elpd4rxc2rp8h" class="animable"></line><line x1="321.19" y1="89.98" x2="321.19" y2="95.95" style="fill: none; stroke: rgb(255, 255, 255); stroke-miterlimit: 10; transform-origin: 321.19px 92.965px;" id="el58g8ptcu32p" class="animable"></line><line x1="332.11" y1="96.2" x2="332.11" y2="102.38" style="fill: none; stroke: rgb(255, 255, 255); stroke-miterlimit: 10; transform-origin: 332.11px 99.29px;" id="elr0enux9272" class="animable"></line><line x1="332.11" y1="108.95" x2="332.11" y2="112.29" style="fill: none; stroke: rgb(255, 255, 255); stroke-miterlimit: 10; transform-origin: 332.11px 110.62px;" id="elzwqtv2mdksf" class="animable"></line><line x1="343.44" y1="108.86" x2="343.44" y2="102.98" style="fill: none; stroke: rgb(255, 255, 255); stroke-miterlimit: 10; transform-origin: 343.44px 105.92px;" id="el2y6pnea9fkx" class="animable"></line><line x1="343.44" y1="108.86" x2="343.44" y2="108.95" style="fill: none; stroke: rgb(255, 255, 255); stroke-miterlimit: 10; transform-origin: 343.44px 108.905px;" id="el8str2wplqpv" class="animable"></line><line x1="321.19" y1="102.98" x2="321.19" y2="108.95" style="fill: none; stroke: rgb(255, 255, 255); stroke-miterlimit: 10; transform-origin: 321.19px 105.965px;" id="eljs2tsn91noo" class="animable"></line><circle cx="332.02" cy="91.79" r="20.5" style="fill: none; stroke: rgb(38, 50, 56); stroke-miterlimit: 10; stroke-width: 2px; transform-origin: 332.02px 91.79px;" id="elsldudim7m0d" class="animable"></circle><path d="M360.16,90c-3.23,3.16-8.81,4.51-13.16,2.38-3.43-1.68-6.19-4.51-5.59-8.67s4.32-6.47,5.88-10.23c1.67-4,1.78-10.28,1.78-10.28s2.89,3.28,3.22,5.28a24.45,24.45,0,0,1,.34,3.67l2.17-5.79c.48,2,.86,4.1,1.48,6.07,1.1,3.45,4.21,5.19,5.77,8.21S362.56,87.6,360.16,90Z" style="fill: rgb(38, 50, 56); transform-origin: 352.057px 78.3059px;" id="elaewstuktogv" class="animable"></path><path d="M352,91.94s-3.27-2.42-2.64-5.79,2.74-4,2.74-4a6.39,6.39,0,0,1,2.11,5.06A6.84,6.84,0,0,1,352,91.94Z" style="fill: #6069EB; stroke: rgb(38, 50, 56); stroke-linecap: round; stroke-linejoin: round; transform-origin: 351.748px 87.045px;" id="el9jnoopyfsai" class="animable"></path><circle cx="140.83" cy="205.29" r="20.5" style="fill: #6069EB; transform-origin: 140.83px 205.29px;" id="ellsn0n7d0jig" class="animable"></circle><ellipse cx="140.83" cy="205.29" rx="15.83" ry="20.5" style="fill: none; stroke: rgb(255, 255, 255); stroke-miterlimit: 10; transform-origin: 140.83px 205.29px;" id="elaf4unrd8c0u" class="animable"></ellipse><ellipse cx="140.83" cy="205.29" rx="7.5" ry="20.5" style="fill: none; stroke: rgb(255, 255, 255); stroke-miterlimit: 10; transform-origin: 140.83px 205.29px;" id="el8luaoua12jj" class="animable"></ellipse><line x1="130.15" y1="187.79" x2="151.18" y2="187.79" style="fill: none; stroke: rgb(255, 255, 255); stroke-miterlimit: 10; transform-origin: 140.665px 187.79px;" id="elkb44o6oprrq" class="animable"></line><line x1="121.39" y1="198.23" x2="159.95" y2="198.23" style="fill: none; stroke: rgb(255, 255, 255); stroke-miterlimit: 10; transform-origin: 140.67px 198.23px;" id="elcwvyqda62bo" class="animable"></line><line x1="120.33" y1="208.67" x2="161" y2="208.67" style="fill: none; stroke: rgb(255, 255, 255); stroke-miterlimit: 10; transform-origin: 140.665px 208.67px;" id="elxp05plqy1d" class="animable"></line><line x1="124.54" y1="219.12" x2="156.79" y2="219.12" style="fill: none; stroke: rgb(255, 255, 255); stroke-miterlimit: 10; transform-origin: 140.665px 219.12px;" id="el96ysz3rbwv" class="animable"></line><circle cx="140.83" cy="205.29" r="20.5" style="fill: none; stroke: rgb(38, 50, 56); stroke-miterlimit: 10; stroke-width: 2px; transform-origin: 140.83px 205.29px;" id="elgm26kkt76x6" class="animable"></circle><path d="M154.63,202.2a7.26,7.26,0,0,0-7.25,7.25V226h14.5v-16.5A7.26,7.26,0,0,0,154.63,202.2Zm-5.25,9.25v-2a5.25,5.25,0,0,1,10.5,0v2Z" style="fill: rgb(38, 50, 56); transform-origin: 154.63px 214.1px;" id="el1g3llqfvx0s" class="animable"></path><path d="M156.58,217a2,2,0,1,0-2.83,1.84l-.53,4.39h2.69l-.53-4.39A2,2,0,0,0,156.58,217Z" style="fill: rgb(255, 255, 255); transform-origin: 154.58px 219.125px;" id="el75vt7tkpjb8" class="animable"></path><circle cx="380.34" cy="205.29" r="20.5" style="fill: rgb(255, 255, 255); stroke: rgb(38, 50, 56); stroke-miterlimit: 10; stroke-width: 2px; transform-origin: 380.34px 205.29px;" id="elwa8vgm41en" class="animable"></circle><polygon points="389.17 200.46 364.72 200.46 364.72 190.57 385.88 190.57 389.17 200.46" style="fill: #6069EB; stroke: rgb(38, 50, 56); stroke-miterlimit: 10; transform-origin: 376.945px 195.515px;" id="el9lmmjg53job" class="animable"></polygon><rect x="364.72" y="196.34" width="31.32" height="21.43" style="fill: #6069EB; stroke: rgb(38, 50, 56); stroke-miterlimit: 10; transform-origin: 380.38px 207.055px;" id="elfmb31aew4en" class="animable"></rect><path d="M392.56,202.7a7.26,7.26,0,0,0-7.25,7.25v16.5h14.5V210A7.26,7.26,0,0,0,392.56,202.7ZM387.31,212v-2a5.25,5.25,0,0,1,10.5,0v2Z" style="fill: rgb(38, 50, 56); transform-origin: 392.56px 214.575px;" id="el4jra6evmge" class="animable"></path><path d="M394.51,217.47a2,2,0,1,0-2.82,1.84l-.53,4.39h2.68l-.53-4.39A2,2,0,0,0,394.51,217.47Z" style="fill: rgb(255, 255, 255); transform-origin: 392.51px 219.593px;" id="eldt12k34topm" class="animable"></path><line x1="30.05" y1="475.59" x2="473.96" y2="475.59" style="fill: none; stroke: rgb(38, 50, 56); stroke-linecap: round; stroke-linejoin: round; transform-origin: 252.005px 475.59px;" id="elnmn972qbwjh" class="animable"></line></g><g id="freepik--character-1--inject-2" class="animable animator-hidden" style="transform-origin: 266.839px 214.486px;"><path d="M251.67,201.29S217,219.62,216.33,221.62s5,39.67,7,53A262.54,262.54,0,0,1,225.67,305v5.67h92S324.33,213,322,212s-43-14.33-43-14.33Z" style="fill: rgb(255, 255, 255); stroke: rgb(38, 50, 56); stroke-linecap: round; stroke-linejoin: round; transform-origin: 269.385px 254.17px;" id="elgb24nzg7k6" class="animable"></path><path d="M287.87,242.7s-3.69-.47-8.7-5.63V237l0,0,0,0v.07c-5,5.16-8.7,5.63-8.7,5.63-1.32,10.81,7.81,14.52,8.7,14.85v0l0,0,0,0v0C280.05,257.22,289.19,253.51,287.87,242.7Z" style="fill: #6069EB; transform-origin: 279.17px 247.275px;" id="el6t8s2audoqr" class="animable"></path><path d="M279.15,258.57a.62.62,0,0,1-.19,0,1,1,0,0,1-.34-.11,14.69,14.69,0,0,1-9.22-15.86,1,1,0,0,1,.87-.87s3.41-.54,8-5.24A1.05,1.05,0,0,1,279,236a.92.92,0,0,1,.52.06,1.05,1.05,0,0,1,.51.44c4.57,4.64,7.93,5.18,8,5.18a1,1,0,0,1,.85.87,14.69,14.69,0,0,1-9.19,15.85A1.07,1.07,0,0,1,279.15,258.57Zm-7.83-15.06a12.66,12.66,0,0,0,7.81,13,12.68,12.68,0,0,0,7.82-13c-1.34-.39-4.24-1.59-7.82-5.06C275.55,241.92,272.66,243.12,271.32,243.51Z" style="fill: rgb(38, 50, 56); transform-origin: 279.14px 247.282px;" id="el9lp5q284nga" class="animable"></path><path d="M254,221.2s-.66,32.42,0,49.09,2.67,40.33,2.67,40.33" style="fill: none; stroke: rgb(38, 50, 56); stroke-linecap: round; stroke-linejoin: round; transform-origin: 255.188px 265.91px;" id="ell8tsy4roqnm" class="animable"></path><circle cx="257" cy="232.95" r="1.33" style="fill: none; stroke: rgb(38, 50, 56); stroke-linecap: round; stroke-linejoin: round; transform-origin: 257px 232.95px;" id="elqjs2s01mat" class="animable"></circle><circle cx="257" cy="263.95" r="1.33" style="fill: rgb(255, 255, 255); stroke: rgb(38, 50, 56); stroke-linecap: round; stroke-linejoin: round; transform-origin: 257px 263.95px;" id="elrfxa24qkw7f" class="animable"></circle><path d="M260,288.29a1.34,1.34,0,1,1-1.33-1.34A1.34,1.34,0,0,1,260,288.29Z" style="fill: rgb(255, 255, 255); stroke: rgb(38, 50, 56); stroke-linecap: round; stroke-linejoin: round; transform-origin: 258.66px 288.29px;" id="elrtlm7oh5okl" class="animable"></path><path d="M295.67,297.29l-10.34,5.33s-13-8.33-17.33-8.67-9.67.34-12.67,3-4.66,4.67-8,4.67-7.33.33-5.33,3,9,2.67,11.67,1.67,6.66-2,6.66-2a10.84,10.84,0,0,0,5.67,4,31.61,31.61,0,0,0,7.33,1s6.34,4,10.34,3.66a23.92,23.92,0,0,0,7-1.66L303,307.62S299.67,299.62,295.67,297.29Z" style="fill: rgb(171, 171, 171); stroke: rgb(38, 50, 56); stroke-linecap: round; stroke-linejoin: round; transform-origin: 272.231px 303.42px;" id="elq96mckntupk" class="animable"></path><path d="M265,291.29s-4-2.34-6,0-2.67,14.33-1.67,15.66,1.67-1.66,3-2.66S265,291.29,265,291.29Z" style="fill: rgb(171, 171, 171); stroke: rgb(38, 50, 56); stroke-linecap: round; stroke-linejoin: round; transform-origin: 260.936px 298.768px;" id="eloji77j3ba7" class="animable"></path><path d="M272,292.62s-5-3-7-1.33-5.67,15-4.67,16.33,4,0,4.34-1.67,6-10.33,6-10.33Z" style="fill: rgb(171, 171, 171); stroke: rgb(38, 50, 56); stroke-linecap: round; stroke-linejoin: round; transform-origin: 266.08px 299.473px;" id="el3tcnzdswsdb" class="animable"></path><path d="M280,298s-6.33-6-8-5.33-11,14.67-8.67,16.33,10.34-8.33,10.34-8.33l3,2.33" style="fill: rgb(171, 171, 171); stroke: rgb(38, 50, 56); stroke-linecap: round; stroke-linejoin: round; transform-origin: 271.479px 300.902px;" id="elsk0drrmabrb" class="animable"></path><path d="M288.67,305.62s-6-9.67-8-9.67-13.34,10.34-13.34,10.34,3.34,2.66,4.34,2,6.66-4.34,6.66-4.34,1,5.34,4.67,6.34" style="fill: rgb(171, 171, 171); stroke: rgb(38, 50, 56); stroke-linecap: round; stroke-linejoin: round; transform-origin: 278px 303.12px;" id="el985sn59xzcm" class="animable"></path><path d="M316.67,211s7.66,0,8.33,3.34S326.33,225,326.33,225s29.34,68.67,28.34,71.67-45.67,17.67-47,17.67-12-17-12-17l21.66-13.67L306,253.29" style="fill: rgb(255, 255, 255); stroke: rgb(38, 50, 56); stroke-linecap: round; stroke-linejoin: round; transform-origin: 325.182px 262.67px;" id="el0erhvxum5gjl" class="animable"></path><path d="M312.33,232.29s-9.66,8.33-10.33,19" style="fill: none; stroke: rgb(38, 50, 56); stroke-linecap: round; stroke-linejoin: round; transform-origin: 307.165px 241.79px;" id="eljl41fsxrh1o" class="animable"></path><path d="M304.33,232S299,240.29,299,250.29" style="fill: none; stroke: rgb(38, 50, 56); stroke-linecap: round; stroke-linejoin: round; transform-origin: 301.665px 241.145px;" id="elnr1wa3w58ga" class="animable"></path><path d="M317.33,283.62s6.34-5.67,9-5.67,8.67,1.34,10,7" style="fill: none; stroke: rgb(38, 50, 56); stroke-linecap: round; stroke-linejoin: round; transform-origin: 326.83px 281.45px;" id="elddrwpzi5sn8" class="animable"></path><path d="M321.67,277.29s9-5.34,12-3a17.73,17.73,0,0,1,4.66,6.33" style="fill: none; stroke: rgb(38, 50, 56); stroke-linecap: round; stroke-linejoin: round; transform-origin: 330px 277.158px;" id="elne2zcyr574" class="animable"></path><path d="M216.33,221.62l-10,64s-11,8-7,20c1.58,4.74,6,7,26.34,5a214.11,214.11,0,0,0,0-36.33C224,253,216.33,221.62,216.33,221.62Z" style="fill: rgb(255, 255, 255); stroke: rgb(38, 50, 56); stroke-linecap: round; stroke-linejoin: round; transform-origin: 212.448px 266.485px;" id="elgyt1qguzd77" class="animable"></path><path d="M214,294.22s6.85.16,7.33.95.48,11.47-1.11,12.59-2.71,1.59-3.35,0-1.75-4.94-1.75-4.94-4.3,4.78-8.45,3.82-4.62-2.86-5.89-3.34-3,.16-5.9-1-6.05-5.41-6.05-5.41-7.65,6.69-9.24,5.89.16-3.34,2.71-6.05,4.3-5.42,6.85-6.06,12.74-1.91,15.93-.95,5.9,2.39,6.21,2.86A13,13,0,0,0,214,294.22Z" style="fill: rgb(171, 171, 171); stroke: rgb(38, 50, 56); stroke-linecap: round; stroke-linejoin: round; transform-origin: 200.296px 299.078px;" id="elzdvz3vl7a1g" class="animable"></path><path d="M193.15,288.64s-4.3-.8-4.78,2.07.64,14,1.75,15a2.77,2.77,0,0,0,4.15-1.44c.63-1.91.47-11.94.47-11.94S195.22,289.6,193.15,288.64Z" style="fill: rgb(171, 171, 171); stroke: rgb(38, 50, 56); stroke-linecap: round; stroke-linejoin: round; transform-origin: 191.522px 297.351px;" id="eletmlsvpynij" class="animable"></path><path d="M201.12,290.39s-6.38-4-8-1.75.16,15.77,1,17.53,3.82,2.39,4.46.47.79-9.87,1-10.35" style="fill: rgb(171, 171, 171); stroke: rgb(38, 50, 56); stroke-linecap: round; stroke-linejoin: round; transform-origin: 196.791px 297.884px;" id="el78ng4lm608t" class="animable"></path><path d="M204.78,292.62c-.16.48,0,14.5-1.91,15.46s-4.62.95-4.62-5.42.32-14.18,2.07-14.82,6.69,2.08,8.45,3.67" style="fill: rgb(171, 171, 171); stroke: rgb(38, 50, 56); stroke-linecap: round; stroke-linejoin: round; transform-origin: 203.51px 298.142px;" id="eliz9rxh9wjii" class="animable"></path><line x1="215.14" y1="302.82" x2="213.7" y2="296.45" style="fill: rgb(171, 171, 171); stroke: rgb(38, 50, 56); stroke-linecap: round; stroke-linejoin: round; transform-origin: 214.42px 299.635px;" id="el2rgewo04bvr" class="animable"></line><polygon points="242.93 201.18 242.93 219.35 252.15 212.76 242.93 201.18" style="fill: rgb(186, 186, 186); stroke: rgb(38, 50, 56); stroke-linecap: round; stroke-linejoin: round; transform-origin: 247.54px 210.265px;" id="elgt0extvzf5h" class="animable"></polygon><polygon points="253.99 221.19 242.93 201.18 253.73 193.53 253.99 221.19" style="fill: rgb(255, 255, 255); stroke: rgb(38, 50, 56); stroke-linecap: round; stroke-linejoin: round; transform-origin: 248.46px 207.36px;" id="el5ypo42w0kib" class="animable"></polygon><path d="M250.56,189.06s2.11,18.17,2.64,23.44.79,8.7.79,8.7,16.33-19,19.49-23.19,3.95-5.53,3.95-5.53l.8-19.49Z" style="fill: rgb(171, 171, 171); stroke: rgb(38, 50, 56); stroke-linecap: round; stroke-linejoin: round; transform-origin: 264.395px 197.095px;" id="elwu73zqh9f3" class="animable"></path><path d="M251,192.87a12.21,12.21,0,0,0,11.27,1.86c7-2.57,9-7,10.53-8.53,1-1,3.1-2.38,5.05-4l.38-9.21-27.67,16.07S250.74,190.58,251,192.87Z" style="fill: rgb(38, 50, 56); stroke: rgb(38, 50, 56); stroke-linecap: round; stroke-linejoin: round; transform-origin: 264.395px 184.176px;" id="elakwwhzjtgqa" class="animable"></path><polygon points="261.37 204.34 253.99 221.19 266.9 212.76 261.37 204.34" style="fill: rgb(186, 186, 186); stroke: rgb(38, 50, 56); stroke-linecap: round; stroke-linejoin: round; transform-origin: 260.445px 212.765px;" id="elcubbkn72lee" class="animable"></polygon><polygon points="261.37 204.34 267.42 220.67 285.34 197.49 280.07 186.69 261.37 204.34" style="fill: rgb(255, 255, 255); stroke: rgb(38, 50, 56); stroke-linecap: round; stroke-linejoin: round; transform-origin: 273.355px 203.68px;" id="elj968r0j3u2k" class="animable"></polygon><path d="M242.71,119.88a28,28,0,0,0-10.51,15.58c-2.43,10.19,2.71,21.26,3.09,24.67s-1.08,7.84.53,12.05,8.73,10.88,9.87,14,7.52,8.74,14.46,6.2,9.12-7,10.7-8.54,6-4.12,8.14-7,3.49-4.94,3.49-4.94,5.62-13.81,6.1-26.12-6.82-26.27-20.61-30.11S242.71,119.88,242.71,119.88Z" style="fill: rgb(171, 171, 171); stroke: rgb(38, 50, 56); stroke-linecap: round; stroke-linejoin: round; transform-origin: 260.076px 153.826px;" id="el4besq8pu5zw" class="animable"></path><g id="elhumqc1de7f7"><path d="M231.51,153s.19,8.12,3.14,10.25,9.31,2,11.88.93,4.06-6.49,5.14-8.05,4.59-.73,4.59-.73,2.51,7.1,4.5,7.91,8.28,2.2,12.68-.1S278.7,152,278.7,152s2.56-.49,1.85-1.81-20.23-1.3-22.54-.54-2.61,1.8-3.87,1.78-3-1.34-4.26-1.36-18.77.29-18.77.29Z" style="fill: rgb(255, 255, 255); opacity: 0.5; transform-origin: 255.892px 157.031px;" class="animable" id="elim89brd8gq"></path></g><path d="M268,115.74c-13.79-3.84-25.26,4.14-25.26,4.14a28.47,28.47,0,0,0-9.5,12.38c.55-1.3,2.81-6.1,7-7.17,4.87-1.25,4.94,3.2,11.09,1.7s15.71-6.35,19.93-3.94,7.56,7.43,5.84,12.65-1.89,9.14-.16,10.47,3.83,5.55,4,8.17c.13,2.16,3,3.63,6.05,3.24a65.63,65.63,0,0,0,1.63-11.53C289.07,133.55,281.76,119.58,268,115.74Z" style="fill: rgb(38, 50, 56); stroke: rgb(38, 50, 56); stroke-linecap: round; stroke-linejoin: round; transform-origin: 260.94px 136.069px;" id="elrmy8h5zyqsq" class="animable"></path><path d="M247.74,165.78s-1.62,2.34-.14,3.41a2.16,2.16,0,0,0,2.78.29" style="fill: none; stroke: rgb(38, 50, 56); stroke-linecap: round; stroke-linejoin: round; transform-origin: 248.678px 167.818px;" id="el60zhvydjtob" class="animable"></path><path d="M249.42,168.16a8,8,0,0,0,4,1.88c2.27.29,4.64-2,4.64-2" style="fill: none; stroke: rgb(38, 50, 56); stroke-linecap: round; stroke-linejoin: round; transform-origin: 253.74px 169.053px;" id="elyros8xylo2n" class="animable"></path><path d="M257.24,169s.72,1.06,2.8-.22c0,0,2.82-.76,1.17-3.92" style="fill: none; stroke: rgb(38, 50, 56); stroke-linecap: round; stroke-linejoin: round; transform-origin: 259.484px 167.136px;" id="el0xyltablsxn" class="animable"></path><path d="M247.89,174.69s7.74,3,14.51-1.39" style="fill: none; stroke: rgb(38, 50, 56); stroke-linecap: round; stroke-linejoin: round; transform-origin: 255.145px 174.495px;" id="eldgbpacwx68t" class="animable"></path><path d="M266.6,156.72c-.05,1.37-.72,2.48-1.49,2.47s-1.35-1.14-1.29-2.51.72-2.48,1.49-2.47S266.66,155.34,266.6,156.72Z" style="fill: rgb(38, 50, 56); transform-origin: 265.21px 156.7px;" id="elspwiloibq9o" class="animable"></path><path d="M246.82,156.86c0,1.38-.72,2.48-1.49,2.47s-1.35-1.13-1.29-2.5.72-2.48,1.49-2.47S246.88,155.49,246.82,156.86Z" style="fill: rgb(38, 50, 56); transform-origin: 245.43px 156.845px;" id="elbac1i4qegd4" class="animable"></path><path d="M231.51,153s.19,8.12,3.14,10.25,9.31,2,11.88.93,4.06-6.49,5.14-8.05,4.59-.73,4.59-.73,2.51,7.1,4.5,7.91,8.28,2.2,12.68-.1S278.7,152,278.7,152s2.56-.49,1.85-1.81-20.23-1.3-22.54-.54-2.61,1.8-3.87,1.78-3-1.34-4.26-1.36-18.77.29-18.77.29Z" style="fill: none; stroke: rgb(38, 50, 56); stroke-linecap: round; stroke-linejoin: round; transform-origin: 255.892px 157.031px;" id="eledvjznfmo8b" class="animable"></path><polygon points="280.55 150.21 288.76 154.24 288.2 155.54 278.7 152.02 280.55 150.21" style="fill: rgb(38, 50, 56); stroke: rgb(38, 50, 56); stroke-linecap: round; stroke-linejoin: round; transform-origin: 283.73px 152.875px;" id="el4pdee7b43is" class="animable"></polygon><path d="M258,149.67c-2.31.75-2.61,1.8-3.87,1.78s-3-1.34-4.26-1.36-18.77.29-18.77.29l.24,1.56,18.35-.28s2.68-.22,2.33,1.86c-.5,2.9-.36,2.62-.36,2.62,1.07-1.56,4.59-.73,4.59-.73l.25.67c-.17-1.32-.31-3.38.39-4.07,1.06-1,5.86-.71,10.18-.92a75.66,75.66,0,0,1,11.62.93l1.76-1.9C278.89,148.89,260.26,148.93,258,149.67Z" style="fill: rgb(38, 50, 56); stroke: rgb(38, 50, 56); stroke-linecap: round; stroke-linejoin: round; transform-origin: 255.775px 152.648px;" id="el2rf5e4hfwpi" class="animable"></path><path d="M281,159.12s6.16-8.31,9.13-6.44.6,10.49-1.33,14.4-6.53,4.89-7.42,1.74" style="fill: rgb(171, 171, 171); stroke: rgb(38, 50, 56); stroke-linecap: round; stroke-linejoin: round; transform-origin: 286.267px 161.55px;" id="el203jfor5ayc" class="animable"></path></g><g id="freepik--Device--inject-2" class="animable" style="transform-origin: 218.46px 285.08px;"><polygon points="242.86 310.29 165.53 310.29 155.81 256.62 233.14 256.62 242.86 310.29" style="fill: rgb(38, 50, 56); stroke: rgb(38, 50, 56); stroke-linecap: round; stroke-linejoin: round; transform-origin: 199.335px 283.455px;" id="elwmfsi7psw" class="animable"></polygon><polygon points="239.86 310.29 162.53 310.29 152.81 256.62 230.14 256.62 239.86 310.29" style="fill: #6069EB; stroke: rgb(38, 50, 56); stroke-linecap: round; stroke-linejoin: round; transform-origin: 196.335px 283.455px;" id="elntydjpoy4m" class="animable"></polygon><polygon points="165.53 310.29 239.86 310.29 232.7 270.76 165.53 310.29" style="fill: rgb(38, 50, 56); stroke: rgb(38, 50, 56); stroke-linecap: round; stroke-linejoin: round; transform-origin: 202.695px 290.525px;" id="ela5kcrga0l0k" class="animable"></polygon><rect x="162.53" y="310.29" width="121.58" height="3.25" style="fill: #6069EB; stroke: rgb(38, 50, 56); stroke-linecap: round; stroke-linejoin: round; transform-origin: 223.32px 311.915px;" id="el1ex5m6y4mtq" class="animable"></rect><rect x="240.9" y="310.29" width="43.21" height="3.25" style="fill: rgb(38, 50, 56); stroke: rgb(38, 50, 56); stroke-linecap: round; stroke-linejoin: round; transform-origin: 262.505px 311.915px;" id="el8psjzadmdyq" class="animable"></rect></g><defs>     <filter id="active" height="200%">         <feMorphology in="SourceAlpha" result="DILATED" operator="dilate" radius="2"></feMorphology>                <feFlood flood-color="#32DFEC" flood-opacity="1" result="PINK"></feFlood>        <feComposite in="PINK" in2="DILATED" operator="in" result="OUTLINE"></feComposite>        <feMerge>            <feMergeNode in="OUTLINE"></feMergeNode>            <feMergeNode in="SourceGraphic"></feMergeNode>        </feMerge>    </filter>    <filter id="hover" height="200%">        <feMorphology in="SourceAlpha" result="DILATED" operator="dilate" radius="2"></feMorphology>                <feFlood flood-color="#ff0000" flood-opacity="0.5" result="PINK"></feFlood>        <feComposite in="PINK" in2="DILATED" operator="in" result="OUTLINE"></feComposite>        <feMerge>            <feMergeNode in="OUTLINE"></feMergeNode>            <feMergeNode in="SourceGraphic"></feMergeNode>        </feMerge>            <feColorMatrix type="matrix" values="0   0   0   0   0                0   1   0   0   0                0   0   0   0   0                0   0   0   1   0 "></feColorMatrix>    </filter></defs></svg>